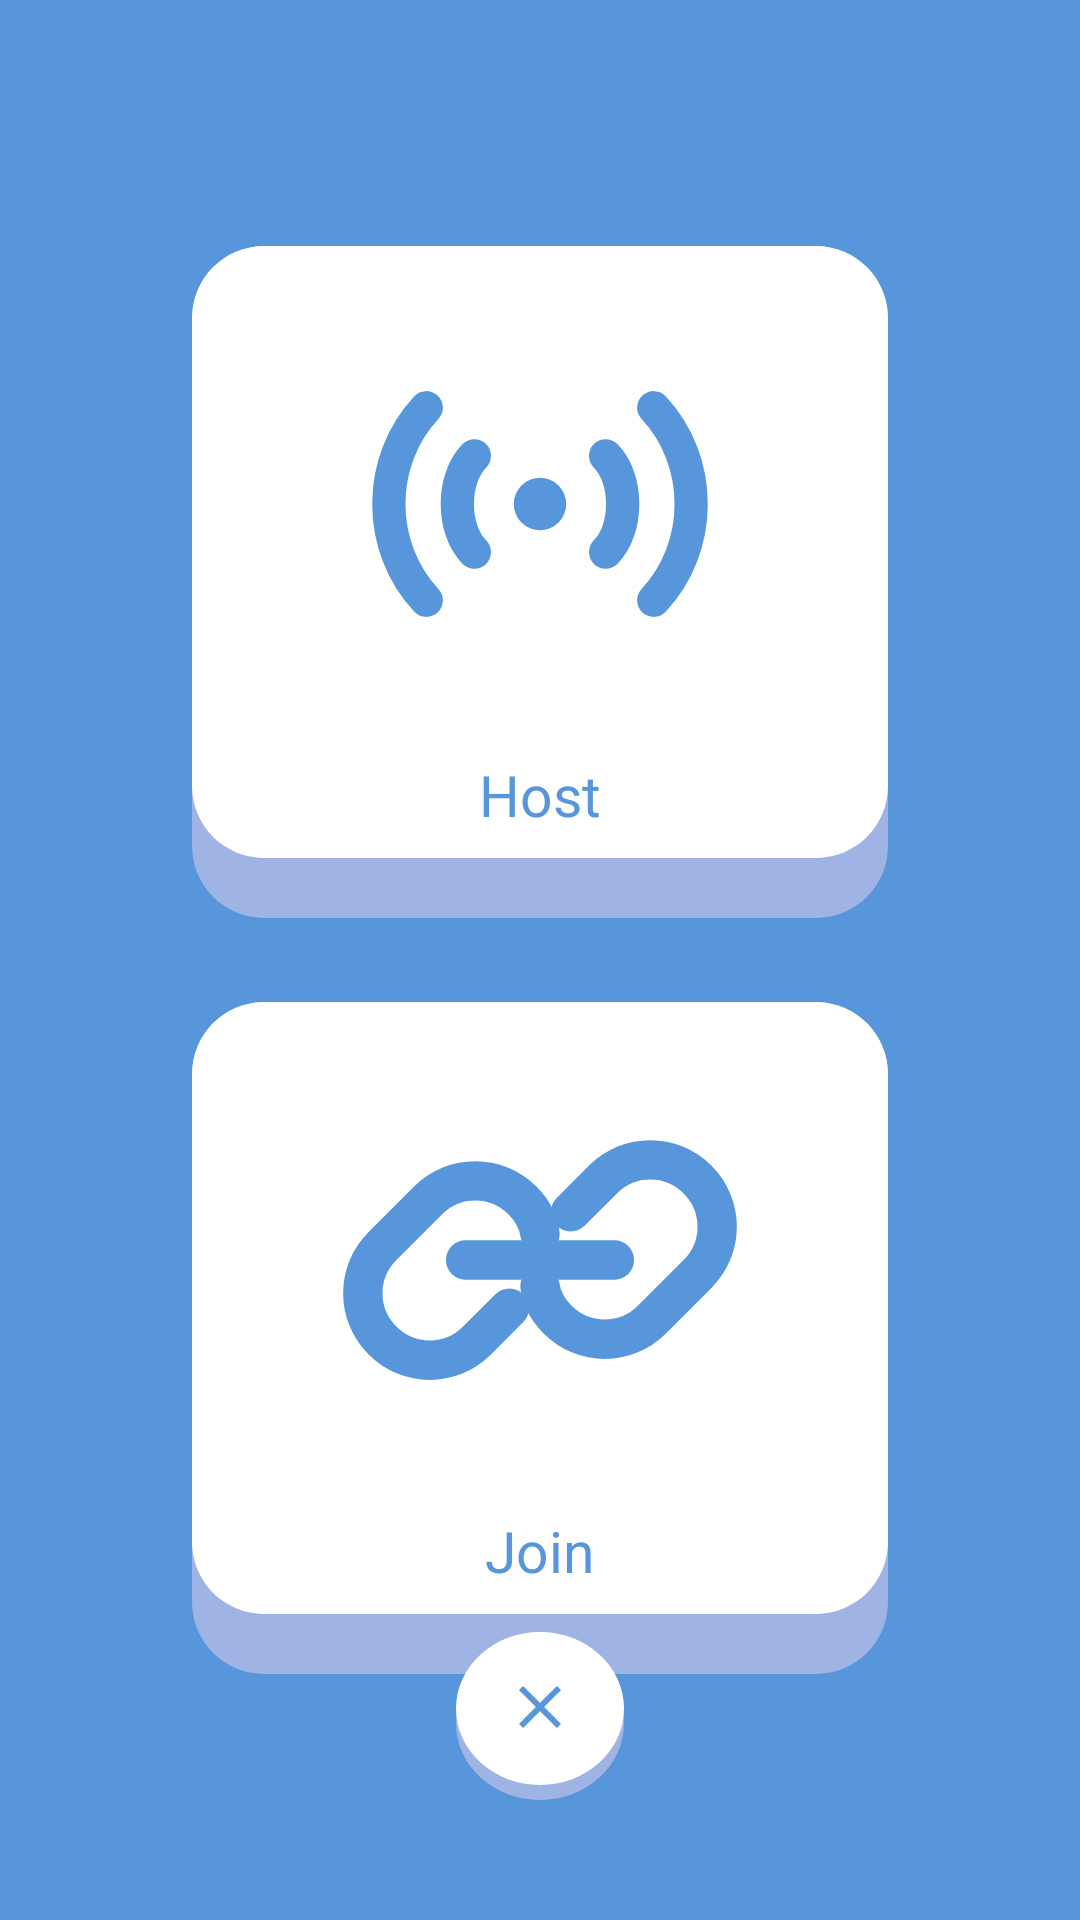

Here is an Android app screen rendered from its layout file. Give the layout XML and the strings, colors and styles it references.
<!-- AndroidManifest.xml: application theme Theme.AkAI -->
<!-- res/layout/view_dual_device.xml -->
<?xml version="1.0" encoding="utf-8"?>
<FrameLayout xmlns:android="http://schemas.android.com/apk/res/android"
    android:layout_width="match_parent"
    android:layout_height="match_parent"
    android:background="@color/akai_blue"
    android:clickable="true"
    android:focusable="true">

    
    <LinearLayout
        android:layout_width="wrap_content"
        android:layout_height="wrap_content"
        android:layout_gravity="center"
        android:orientation="vertical"
        android:gravity="center_horizontal">

        <LinearLayout
            android:id="@+id/btnDualHost"
            android:layout_width="232dp"
            android:layout_height="224dp"
            android:paddingBottom="12dp"
            android:orientation="vertical"
            android:gravity="center"
            android:background="@drawable/bg_white_3d_dual_device"
            android:foreground="?attr/selectableItemBackground"
            android:clickable="true"
            android:focusable="true">

            <ImageView
                android:layout_width="140dp"
                android:layout_height="140dp"
                android:layout_marginBottom="14dp"
                android:contentDescription="@null"
                android:src="@drawable/ic_dual_device_host" />

            <TextView
                android:layout_width="wrap_content"
                android:layout_height="wrap_content"
                android:fontFamily="@font/poppins_bold"
                android:text="@string/dual_device_host"
                android:textColor="@color/akai_blue"
                android:textSize="19sp" />
        </LinearLayout>

        <LinearLayout
            android:id="@+id/btnDualJoin"
            android:layout_width="232dp"
            android:layout_height="224dp"
            android:layout_marginTop="28dp"
            android:paddingBottom="12dp"
            android:orientation="vertical"
            android:gravity="center"
            android:background="@drawable/bg_white_3d_dual_device"
            android:foreground="?attr/selectableItemBackground"
            android:clickable="true"
            android:focusable="true">

            <ImageView
                android:layout_width="140dp"
                android:layout_height="140dp"
                android:layout_marginBottom="14dp"
                android:contentDescription="@null"
                android:src="@drawable/ic_dual_device_join" />

            <TextView
                android:layout_width="wrap_content"
                android:layout_height="wrap_content"
                android:fontFamily="@font/poppins_bold"
                android:text="@string/dual_device_join"
                android:textColor="@color/akai_blue"
                android:textSize="19sp" />
        </LinearLayout>

    </LinearLayout>

    
    <ImageButton
        android:id="@+id/btnDualExit"
        android:layout_width="56dp"
        android:layout_height="56dp"
        android:layout_gravity="bottom|center_horizontal"
        android:layout_marginBottom="40dp"
        android:background="@drawable/bg_circle_white_3d"
        android:contentDescription="@string/dual_device_exit"
        android:scaleType="centerInside"
        android:paddingStart="16dp"
        android:paddingTop="13dp"
        android:paddingEnd="16dp"
        android:paddingBottom="19dp"
        android:src="@drawable/ic_dual_device_exit"
        android:clickable="true"
        android:focusable="true" />

</FrameLayout>
<!-- resources referenced by this layout -->
<resources>
  <color name="akai_blue">#5796DB</color>
  <!-- drawable bg_circle_white_3d (drawable) -->
  <?xml version="1.0" encoding="utf-8"?>
  <layer-list xmlns:android="http://schemas.android.com/apk/res/android">
      <item android:top="5dp">
          <shape android:shape="oval">
              <solid android:color="@color/akai_white_shadow" />
          </shape>
      </item>
      <item android:bottom="5dp">
          <shape android:shape="oval">
              <solid android:color="@color/akai_white" />
          </shape>
      </item>
  </layer-list>
  <!-- drawable bg_white_3d_dual_device (drawable) -->
  <?xml version="1.0" encoding="utf-8"?>
  <layer-list xmlns:android="http://schemas.android.com/apk/res/android">
      
      <item>
          <shape android:shape="rectangle">
              <solid android:color="@color/akai_white_shadow" />
              <corners android:radius="24dp" />
          </shape>
      </item>
      
      <item android:bottom="20dp">
          <shape android:shape="rectangle">
              <solid android:color="@color/akai_white" />
              <corners android:radius="24dp" />
          </shape>
      </item>
  </layer-list>
  <!-- drawable ic_dual_device_exit (drawable) -->
  <?xml version="1.0" encoding="utf-8"?>
  <vector xmlns:android="http://schemas.android.com/apk/res/android"
      android:width="24dp"
      android:height="24dp"
      android:viewportWidth="24"
      android:viewportHeight="24">
      <path
          android:fillColor="@color/akai_blue"
          android:pathData="M19,6.41L17.59,5 12,10.59 6.41,5 5,6.41 10.59,12 5,17.59 6.41,19 12,13.41 17.59,19 19,17.59 13.41,12z" />
  </vector>
  <!-- drawable ic_dual_device_join (drawable) -->
  <?xml version="1.0" encoding="utf-8"?>
  <vector xmlns:android="http://schemas.android.com/apk/res/android"
      android:width="48dp"
      android:height="48dp"
      android:viewportWidth="48"
      android:viewportHeight="48">
  
      <path
          android:strokeColor="@color/akai_blue"
          android:strokeWidth="4.5"
          android:strokeLineCap="round"
          android:strokeLineJoin="round"
          android:fillColor="@android:color/transparent"
          android:pathData="M20.5,29.5 L16.8,33.2 C13.8,36.2 9,36.2 6,33.2 C3,30.2 3,25.4 6,22.4 L11.2,17.2 C14.2,14.2 19,14.2 22,17.2 C23.1,18.3 23.8,19.6 24,21" />
  
      <path
          android:strokeColor="@color/akai_blue"
          android:strokeWidth="4.5"
          android:strokeLineCap="round"
          android:strokeLineJoin="round"
          android:fillColor="@android:color/transparent"
          android:pathData="M27.5,18.5 L31.2,14.8 C34.2,11.8 39,11.8 42,14.8 C45,17.8 45,22.6 42,25.6 L36.8,30.8 C33.8,33.8 29,33.8 26,30.8 C24.9,29.7 24.2,28.4 24,27" />
  
      <path
          android:strokeColor="@color/akai_blue"
          android:strokeWidth="4.5"
          android:strokeLineCap="round"
          android:fillColor="@android:color/transparent"
          android:pathData="M15.5,24 L32.5,24" />
  </vector>
  <string name="dual_device_exit">Exit Dual Device</string>
  <string name="dual_device_host">Host</string>
  <string name="dual_device_join">Join</string>
  <style name="Theme.AkAI" parent="Base.Theme.AkAI" />
  <color name="akai_white_shadow">#9FB3E4</color>
  <color name="akai_white">#FFFFFF</color>
  <style name="Base.Theme.AkAI" parent="Theme.Material3.DayNight.NoActionBar">
          
          
      </style>
</resources>
